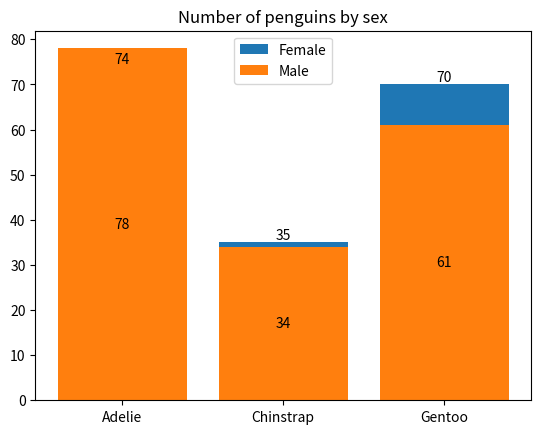

The script that saved this image:
import numpy as np
import matplotlib.pyplot as plt

if __name__ == '__main__':
	species = ('Adelie', 'Chinstrap', 'Gentoo')
	sex_counts = {
		'Female': np.array([74, 35, 70]),
		'Male': np.array([78, 34, 61]),
	}
	width = 0.6  # the width of the bars: can also be len(x) sequence

	fig, ax = plt.subplots()

	colors = {'Male': 'b', 'Female': 'r'}
	label_types = {'Male': 'center', 'Female': 'edge'}

	for sex, sex_count in sex_counts.items():
		# p = ax.bar(species, sex_count, width, label=sex, color=colors[sex])
		p = ax.bar(species, sex_count, label=sex)

		ax.bar_label(p, label_type=label_types[sex])

	ax.set_title('Number of penguins by sex')
	ax.legend()

	plt.show()
